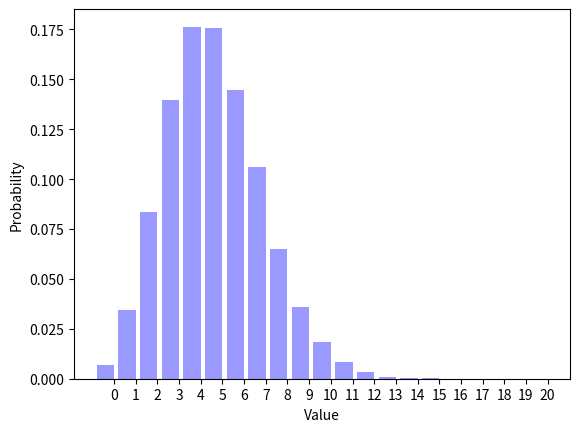

This chart was generated by the following Python code:
__author__ = "Phillip Cryer"  
__NetID__ = "Cryerp"  
__GitHubID__ = "Cryerp"  
__SelfGrade__ = "5"  
__Challenge__ = "3"

"""
Random Signals and Systems
Course: ECEN 303-502
Maximum Grade: 5
"""


import random
import math
import matplotlib.pyplot as plt


def biasedcoinflip(p=0.5):
    """
    This method returns a one with probability p and it returns a zero with
    probability (1 - p). The default parameter is p=0.5; this can be changed
    by passing an argument to the method.
    """
    return math.floor(random.random() + p)


def binomialflips(n=1, p=0.5):
    """
    This method returns a binomial random variable with parameters n and p.
    The default parameters are n=1 and p=0.5; this can be changed by passing
    arguments to the method.
    """
    numberones = 0
    for BinomialIndex in range(0,n):
        numberones += biasedcoinflip(p)
    return numberones


def poisson(parameterpoisson=10):
    u = 0
    k = 0
    randomproblem = random.random()
    while (u < randomproblem):
        u += (pow(parameterpoisson, k)/math.factorial(k))*(math.exp(-1*parameterpoisson))
        k += 1
    return k-1


def experiment(parameterpoisson=10, p=0.5):
    return binomialflips(poisson(parameterpoisson), p)
    # return poisson(binomialflips(parameterpoisson3, p))


ParameterPoisson = 10
NumberTrials = 100000
TrialSequence = []

for TrialIndex1 in range(0, NumberTrials):
    TrialSequence.append(experiment(ParameterPoisson))
print(sum(TrialSequence)/len(TrialSequence))

Distribution = []
for OutcomeIndex1 in range(0, 21):
    Distribution.append(TrialSequence.count(OutcomeIndex1) / (1.0 * NumberTrials))

OutcomeIndex2 = range(0, 21)
num_bins = len(OutcomeIndex2)
bar_width = 0.8
XticksIndex = [(outcome + (0.5 * bar_width)) for outcome in OutcomeIndex2]
opacity = 0.4

plt.bar(OutcomeIndex2, Distribution, bar_width, alpha=opacity, color='b')
plt.xlabel("Value")
plt.ylabel("Probability")
plt.xticks(XticksIndex, OutcomeIndex2)
plt.show()

# Question 1: What is the mean of experiment()?
# Answer 1: 4

# Question 2: What is the type of experiment()?
# Answer 2: Poisson

# Question 3: Do the two distributions match?
# Answer 3: What two distributions?



